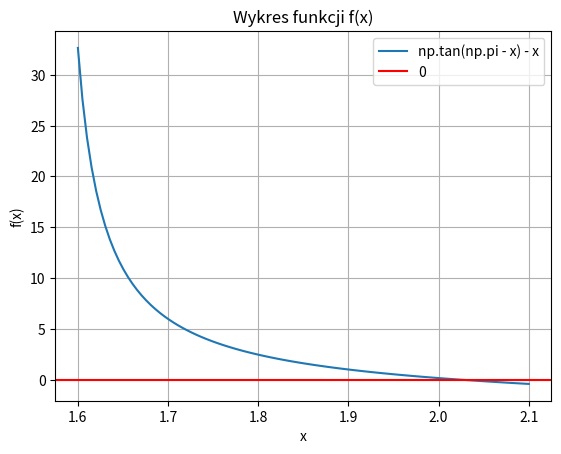

Recreate this plot in Python.
import math
import matplotlib.pyplot as plt
import numpy as np
from scipy.optimize import fsolve

##plot
plt.plot(np.linspace(1.6, 2.1, 100), [np.tan(np.pi - x) - x for x in np.linspace(1.6, 2.1, 100)], label = "np.tan(np.pi - x) - x")
plt.axhline(0, color = "r", label = "0")
plt.grid()
plt.xlabel('x')
plt.ylabel('f(x)')
plt.title('Wykres funkcji f(x)')
plt.legend()
plt.show()


def func(x):
    return np.tan(np.pi - x) - x


# metoda bisekcji

def bisection(f, x1, x2, switch=1, tol=1.0e-9):
    f1 = f(x1)
    if f1 == 0.0:
        return x1
    f2 = f(x2)
    if f2 == 0.0:
        return x2
    if np.sign(f1) == np.sign(f2):
        raise ValueError("Zły przedział x1-x2")
    
    n = int(math.ceil(math.log(abs(x2 - x1)/tol)/math.log(2.0)))

    i = 0
    while True:
        x3 = 0.5*(x1 + x2)
        f3 = f(x3)
        if (switch == 1) and (abs(f3) > abs(f1)) and (abs(f3) > abs(f2)):
            return None
        if f3 == 0.0:
            return x3
        if np.sign(f2)!= np.sign(f3):
            x1 = x3
            f1 = f3
        else:
            x2 = x3
            f2 = f3

        if  abs(f(x3)) < tol:
            break
        i += 1

    return x3, f(x3), i


# metoda brenta

def brent(f, x1, x2, tol=1.0e-9):
    f1 = f(x1)
    if f1 == 0.0:
        return x1
    f2 = f(x2)
    if f2 == 0.0:
        return x2
    if np.sign(f1) == np.sign(f2):
        raise ValueError("Zły przedział x1-x2")
    n = int(math.ceil(math.log(abs(x2 - x1)/tol)/math.log(2.0)))

    for i in range(n):
        x3 = (x1 + x2) / 2.0
        f3 = f(x3)
        if f3 == 0.0:
            return x3
        if (abs(f3) > abs(f1)) and (abs(f3) > abs(f2)):
            return None
        
        x = - (x1*f2*f3*(f2 - f3) + x2*f3*f1*(f3 - f1) + x3*f1*f2*(f1 - f2)) / ((f1 - f2)*(f2 - f3)*(f3 - f1))

        if  abs(f(x)) < tol:
            break

        if np.sign(f2)!= np.sign(f3):
            if x3 < x < x2:
                x1 = x3
                f1 = f3
            else:
                x2 = x3
                f2 = f3
    return x, f(x), i


### metoda siecznych

def chord(f, a, b): #cieciwa
    return a - ( f(a)*(b-a) / (f(b) - f(a)) )

def falsi(f, a, b, tol=1.0e-9):
    x = chord(f, a, b)
    n = int(math.ceil(math.log(abs(b - a)/tol)/math.log(2.0)))
    if np.sign(f(a)) == np.sign(f(b)):
        raise ValueError("Zły przedział a-b")

    for i in range(n):
        if f(x) == 0:
            return x
        if np.sign(f(x)) != np.sign(f(a)):
            x = chord(f, a, x)
            b = x
        else:
            x = chord(f, x, b)
            a = x
    return x


def secant(f, a, b, tol=1.0e-9): #sieczna
    x = chord(f, a, b)

    if np.sign(f(a)) == np.sign(f(b)):
        raise ValueError("Zły przedział a-b")
    
    i = 0

    while True:
        if f(x) == 0:
            return x
        x = chord(f, a, x)
        if  abs(f(x)) < tol:
            break
        i += 1
    return x, f(x), i

### metoda newtona

def derivative(f, x, h=1e-5):
    return (f(x + h) - f(x)) / h


def newton(f, a, b, tol=1.0e-9):
    if np.sign(f(a)) == np.sign(f(b)):
        raise ValueError("Zły przedział a-b")
    
    x = a #poczatkowe x
    i = 0

    while True:
        if abs(f(x)) < tol:
            return x
        
        x = x - (f(x) / derivative(f, x))

        if  abs(f(x)) < tol:
            break

        i += 1
    return x, f(x), i

# built in
y = lambda x: np.tan(np.pi - x) - x


result_builtin = fsolve(y, [2, 3])
result_bisection = bisection(func, 1.6, 2.1)
result_brent = brent(func, 1.6, 2.1)
result_secant = secant(func, 1.6, 2.1)
result_newton = newton(func, 1.6, 2.1)

print(f"Built-in: x = {result_builtin[0]},  f(x) = {func(result_builtin[0])}") #hybrd and hybrj algorithms
print(f"Bisekcja: x = {result_bisection[0]},  f(x) = {result_bisection[1]},  iteracje = {result_bisection[2]},  flops = 62") #iteracje * 2 (mnoz i dod) + 3*2 wywolania funkcji??
print(f"Brent:    x = {result_brent[0]}, f(x) = {result_brent[1]},  iteracje = {result_brent[2]},  flops = 650") # 23*iteracje + 3*2 wyw. funkcji
print(f"Sieczne:  x = {result_secant[0]}, f(x) = {result_secant[1]}, iteracje = {result_secant[2]}, flops = 1188") # 5*iteracje + 5 + 1*3 wyw funkcji?
print(f"Newton:   x = {result_newton[0]}, f(x) = {result_newton[1]}, iteracje = {result_newton[2]},   flops = 48") # 3*2*iteracje + 3*2 wyw funkcji
